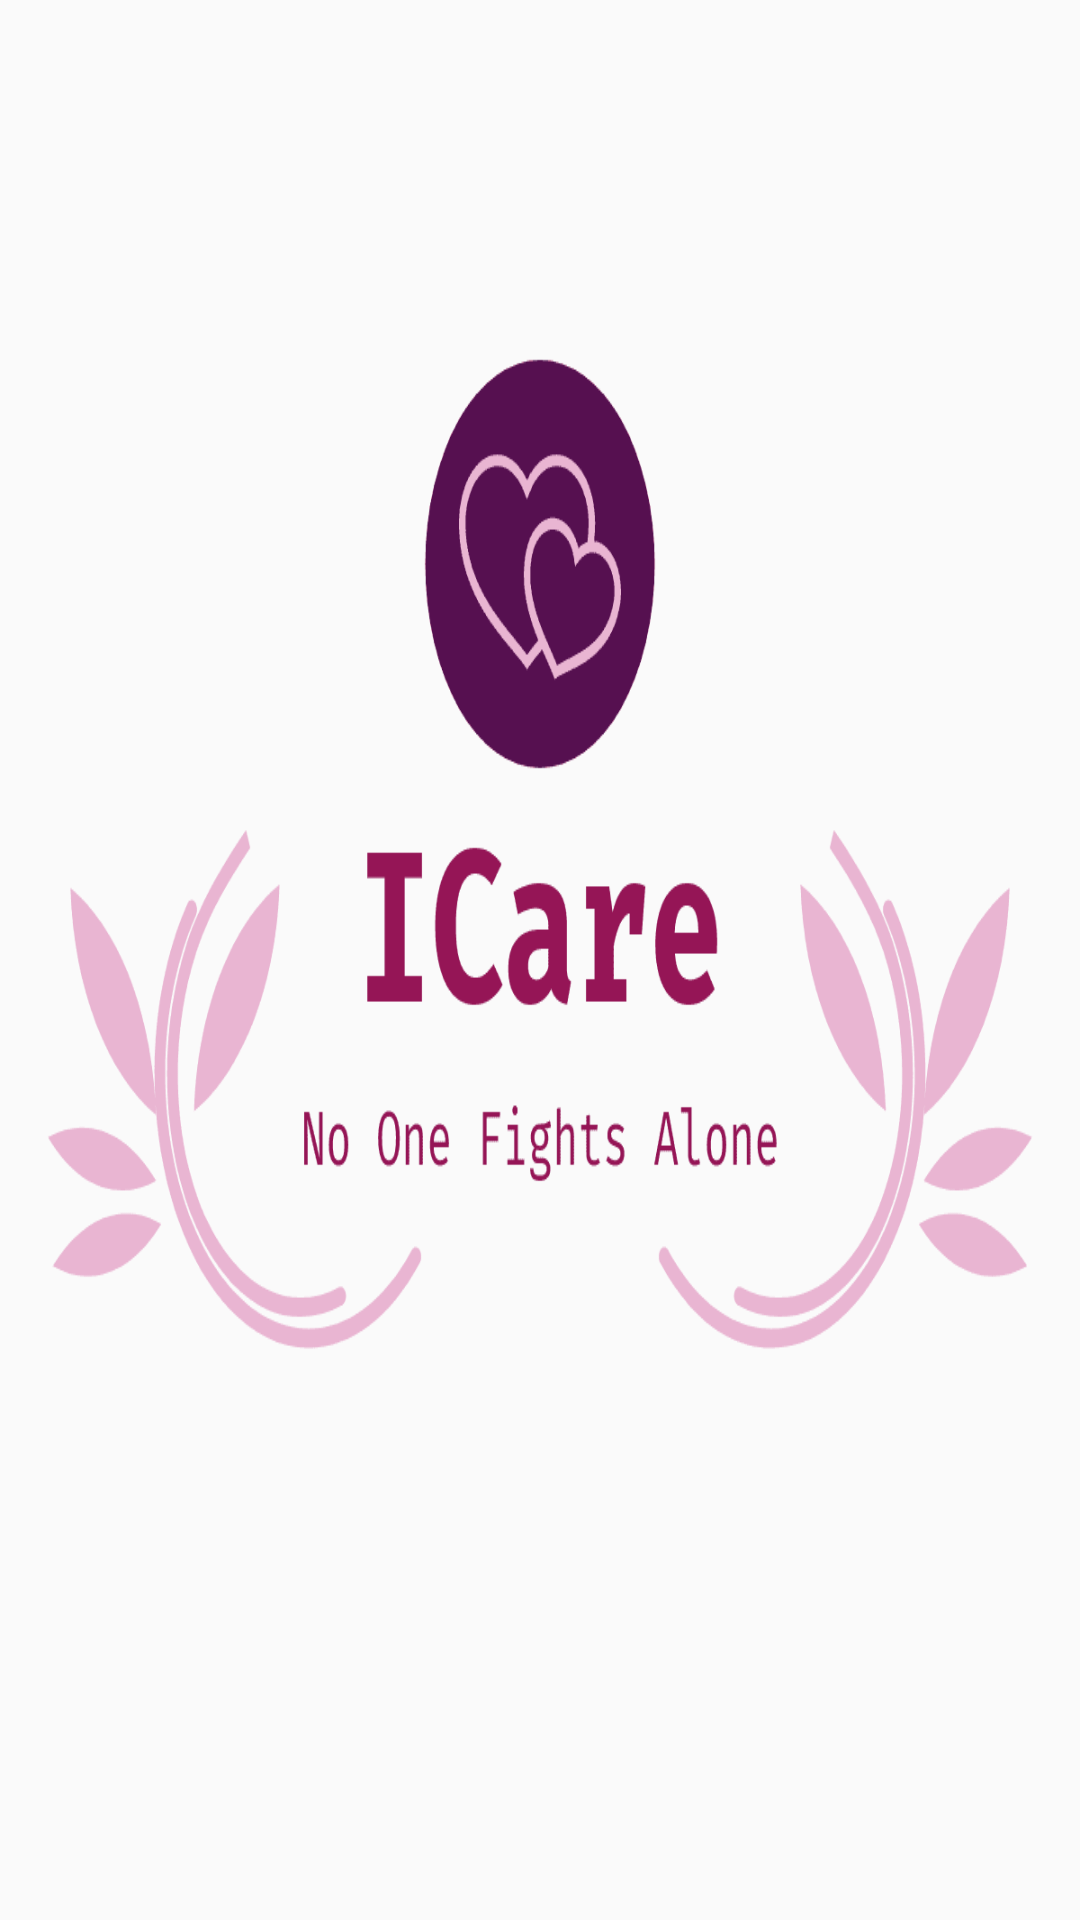

Layout XML and referenced resources for this Android screen:
<!-- AndroidManifest.xml: application theme AppTheme -->
<!-- res/layout/activity_flash__screen_.xml -->
<?xml version="1.0" encoding="utf-8"?>
<androidx.constraintlayout.widget.ConstraintLayout
    xmlns:android="http://schemas.android.com/apk/res/android"
    android:layout_width="wrap_content"
    android:layout_height="wrap_content"
    android:layout_margin="70dp"
    android:background="@drawable/logo_transparent"
    android:orientation="horizontal">


</androidx.constraintlayout.widget.ConstraintLayout>
<!-- resources referenced by this layout -->
<resources>
  <!-- drawable logo_transparent: png bitmap (drawable, 14668 bytes) -->
  <style name="AppTheme" parent="Theme.AppCompat.Light.NoActionBar">
          
          <item name="colorPrimary">@color/colorPrimary</item>
          <item name="colorPrimaryDark">@color/colorPrimaryDark</item>
          <item name="colorAccent">@color/colorAccent</item>
          <item name="android:actionModeBackground">@color/colorPrimary</item>
          <item name="dialogTheme">@style/DialogTheme</item> 
          <item name="alertDialogTheme">@style/DialogTheme</item> 
          <item name="windowActionBar">false</item>
          <item name="windowNoTitle">true</item>
          <item name="windowActionModeOverlay">true</item> 
      </style>
  <color name="colorPrimary">#Feb2a8</color>
  <color name="colorPrimaryDark">#fe9c8f</color>
  <color name="colorAccent">#fad9c1</color>
  <style name="DialogTheme" parent="Theme.AppCompat.Light.Dialog">
          <item name="colorAccent">@color/colorPrimary</item>
          <item name="colorPrimary">@color/colorPrimary</item>
          <item name="colorPrimaryDark">@color/colorPrimaryDark</item>
      </style>
</resources>
